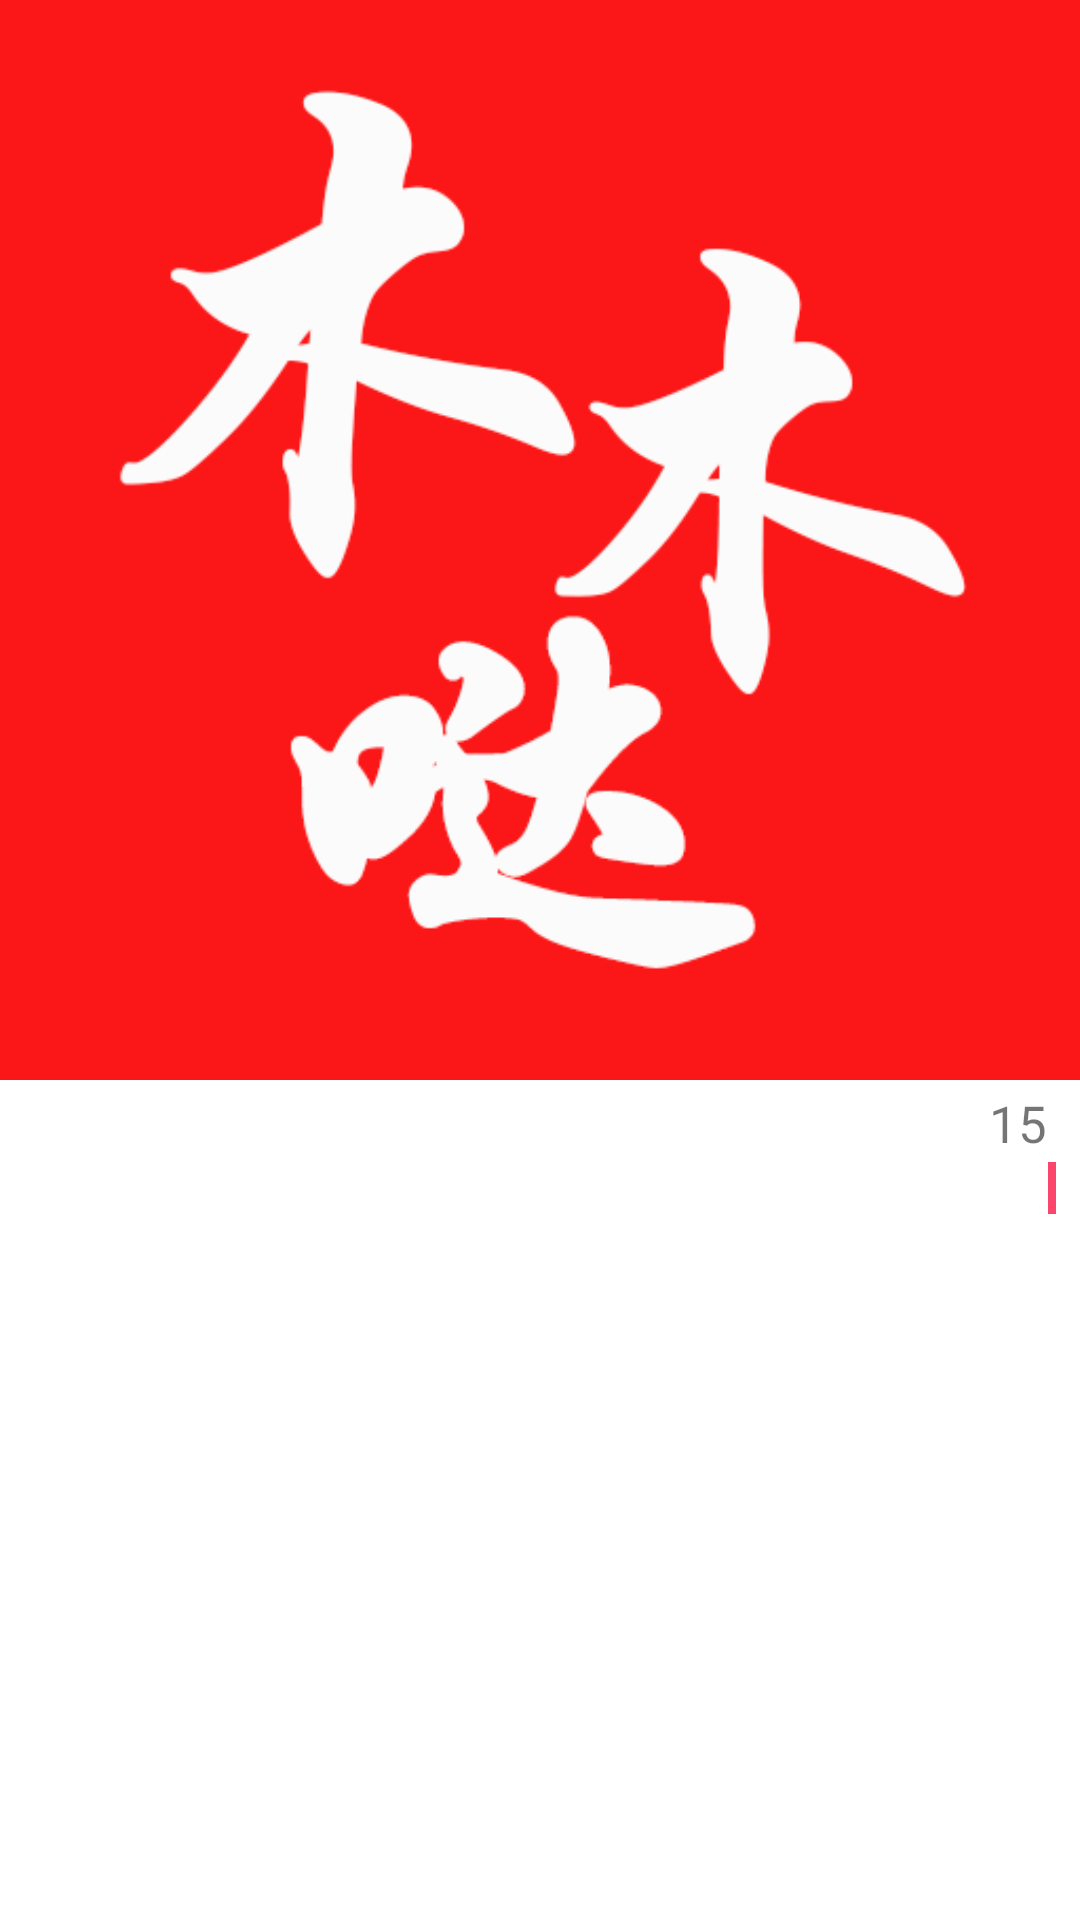

Write the Android layout XML for this screen, with the resource values it uses.
<!-- AndroidManifest.xml: application theme AppTheme -->
<!-- res/layout/grid_item.xml -->
<?xml version="1.0" encoding="utf-8"?>
<RelativeLayout xmlns:android="http://schemas.android.com/apk/res/android"
    android:layout_width="match_parent"
    android:layout_height="match_parent"
    android:background="#ffffff" >

    <ImageView
        android:src="@drawable/test"
        android:id="@+id/item_imageview"
        android:layout_alignParentTop="true"
        android:layout_width="match_parent"
        android:adjustViewBounds="true"
        android:layout_height="wrap_content" />

    <TextView
        android:layout_marginLeft="6dp"
        android:layout_alignLeft="@id/item_imageview"
        android:id="@+id/item_qian"
        android:layout_below="@id/item_imageview"
        android:padding="1dp"
        android:textSize="20sp"
        android:textColor="#d15d22"
        android:layout_width="wrap_content"
        android:layout_height="wrap_content" />

    <TextView
        android:id="@+id/item_juan"
        android:layout_alignLeft="@id/item_qian"
        android:layout_below="@id/item_qian"
        android:textColor="#fb5375"
        android:textSize="14sp"
        android:layout_width="wrap_content"
        android:layout_height="wrap_content" />

    <TextView
        android:id="@+id/item_xiangqin"
        android:lineSpacingMultiplier="1.05"
        android:padding="2dp"
        android:paddingRight="6dp"
        android:ellipsize="end"
        android:layout_marginBottom="8dp"
        android:layout_alignLeft="@id/item_qian"
        android:layout_below="@id/item_juan"
        android:maxLines="2"
        android:textColor="@color/tool_text_hui"
        android:layout_centerVertical="true"
        android:textSize="12sp"
        android:layout_width="match_parent"
        android:layout_height="wrap_content" />

    <TextView
        android:id="@+id/item_tiaomao"
        android:layout_marginRight="8dp"
        android:padding="1.3dp"
        android:layout_alignTop="@id/item_juan"
        android:layout_alignParentRight="true"
        android:textColor="#fff9fa"
        android:background="#fb456a"
        android:textSize="11sp"
        android:layout_marginTop="-2dp"
        android:layout_width="wrap_content"
        android:layout_height="wrap_content" />

    <TextView
        android:text="15"
        android:id="@+id/item_yuanjia"
        android:layout_marginRight="8dp"
        android:padding="3dp"
        android:layout_alignTop="@id/item_qian"
        android:layout_alignParentRight="true"
        android:textSize="17sp"
        android:layout_width="wrap_content"
        android:layout_height="wrap_content" />

</RelativeLayout>
<!-- resources referenced by this layout -->
<resources>
  <color name="tool_text_hui">#929292</color>
  <!-- drawable test: png bitmap (drawable, 21340 bytes) -->
  <style name="AppTheme" parent="Theme.AppCompat.Light.DarkActionBar">
          
          <item name="colorPrimary">@color/colorPrimary</item>
          <item name="colorPrimaryDark">@color/colorPrimaryDark</item>
          <item name="colorAccent">@color/colorAccent</item>
      </style>
  <color name="colorPrimary">#3F51B5</color>
  <color name="colorPrimaryDark">#303F9F</color>
  <color name="colorAccent">#FF4081</color>
</resources>
